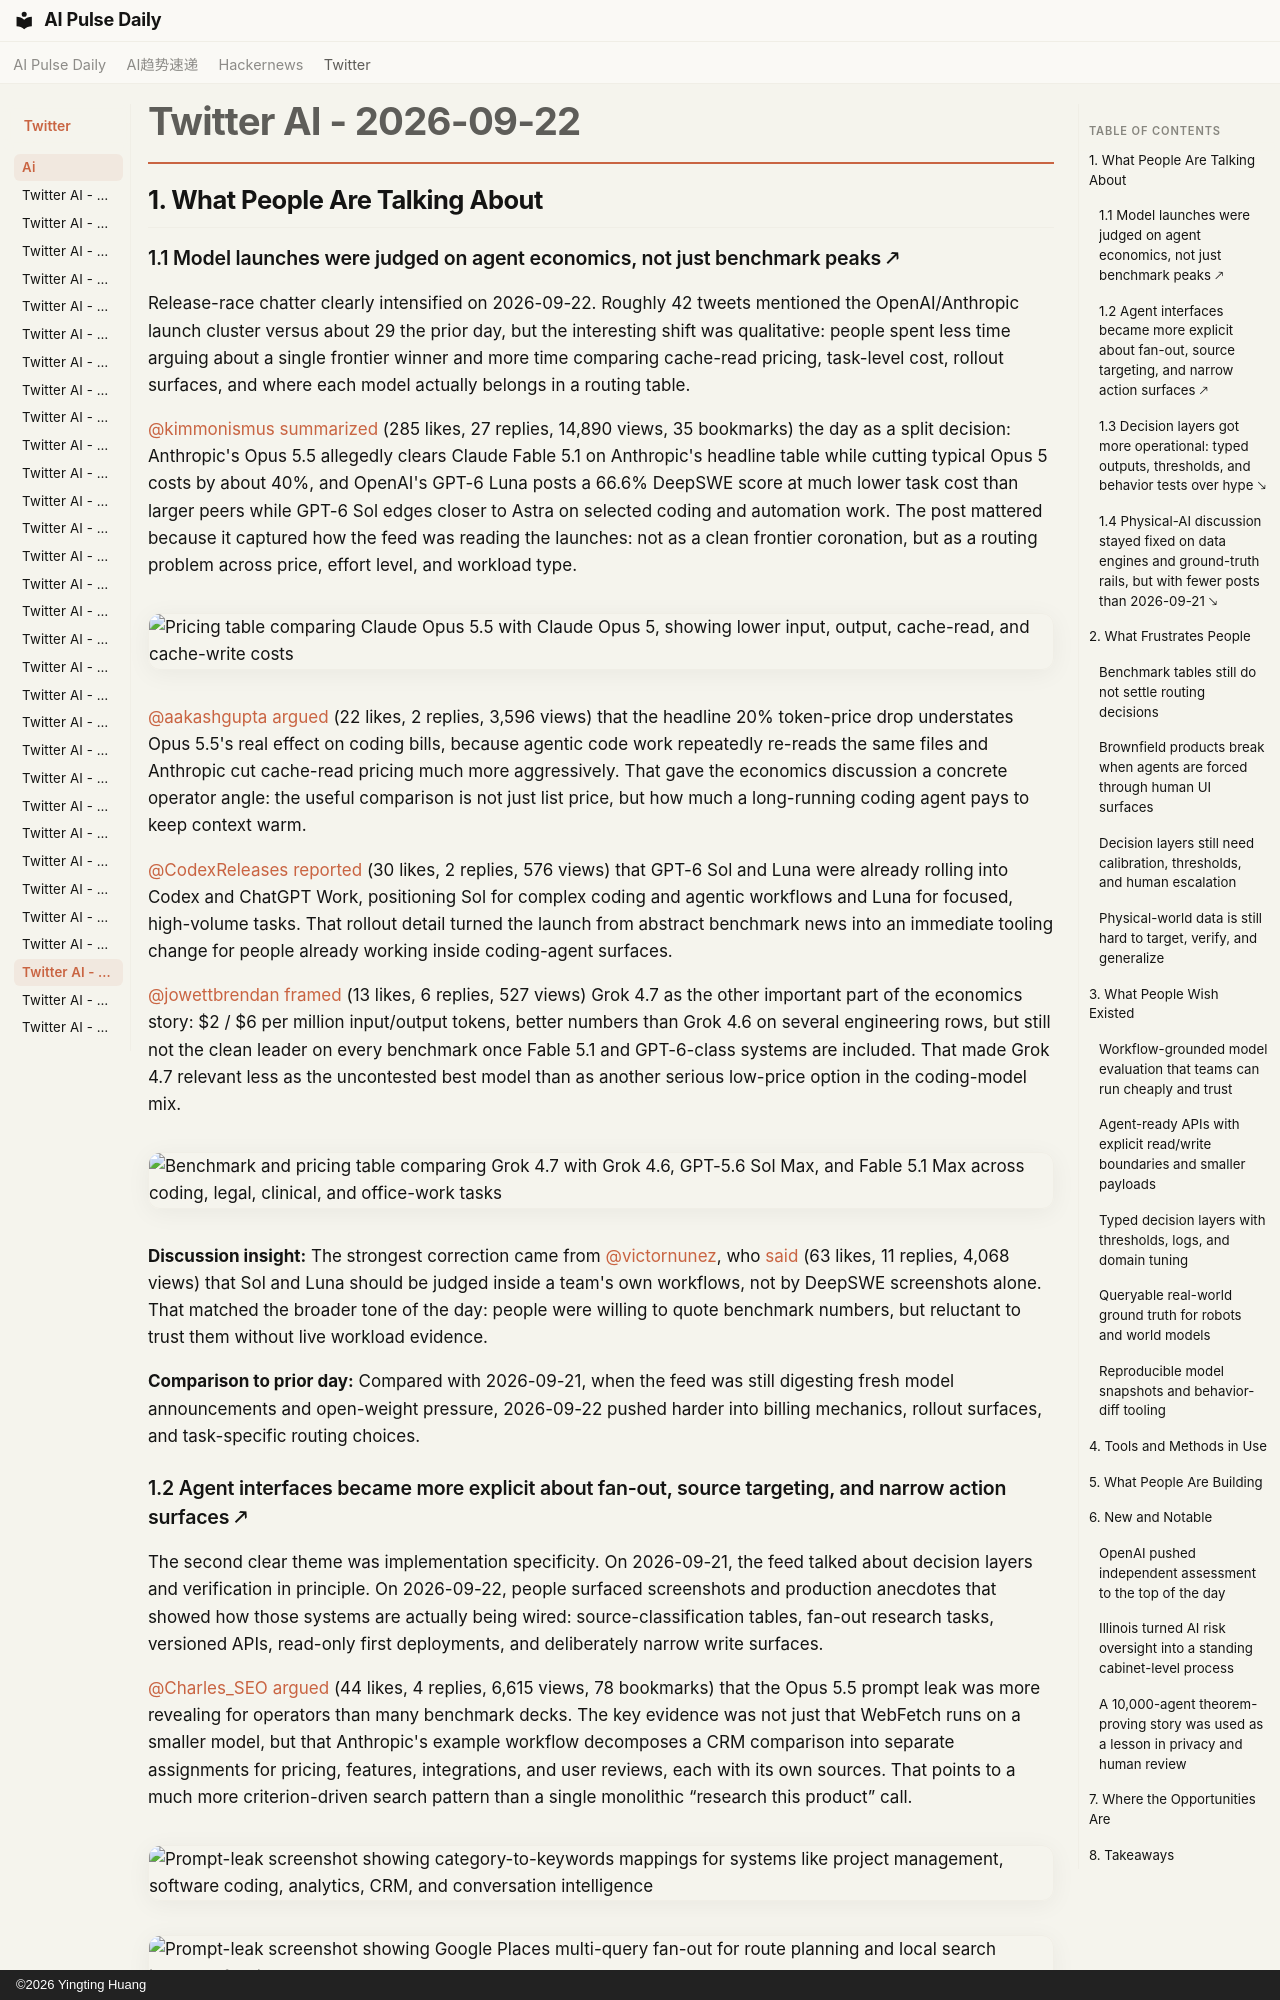

repository: vibewatch/vibewatch.github.io · page: twitter/ai/2026-09-22/index.html · generator: mkdocs · copyright: ©2026 Yingting Huang

# Twitter AI - 2026-09-22

## 1. What People Are Talking About

### 1.1 Model launches were judged on agent economics, not just benchmark peaks 🡕

Release-race chatter clearly intensified on 2026-09-22. Roughly 42 tweets mentioned the OpenAI/Anthropic launch cluster versus about 29 the prior day, but the interesting shift was qualitative: people spent less time arguing about a single frontier winner and more time comparing cache-read pricing, task-level cost, rollout surfaces, and where each model actually belongs in a routing table.

[@kimmonismus](https://x.com/kimmonismus) [summarized](https://x.com/kimmonismus/status/2102498805488972274) (285 likes, 27 replies, 14,890 views, 35 bookmarks) the day as a split decision: Anthropic's Opus 5.5 allegedly clears Claude Fable 5.1 on Anthropic's headline table while cutting typical Opus 5 costs by about 40%, and OpenAI's GPT-6 Luna posts a 66.6% DeepSWE score at much lower task cost than larger peers while GPT-6 Sol edges closer to Astra on selected coding and automation work. The post mattered because it captured how the feed was reading the launches: not as a clean frontier coronation, but as a routing problem across price, effort level, and workload type.

![Pricing table comparing Claude Opus 5.5 with Claude Opus 5, showing lower input, output, cache-read, and cache-write costs](https://pbs.twimg.com/media/HS2TbnZa0AAiMz_.png)

[@aakashgupta](https://x.com/aakashgupta) [argued](https://x.com/aakashgupta/status/2102445823477072075) (22 likes, 2 replies, 3,596 views) that the headline 20% token-price drop understates Opus 5.5's real effect on coding bills, because agentic code work repeatedly re-reads the same files and Anthropic cut cache-read pricing much more aggressively. That gave the economics discussion a concrete operator angle: the useful comparison is not just list price, but how much a long-running coding agent pays to keep context warm.

[@CodexReleases](https://x.com/CodexReleases) [reported](https://x.com/CodexReleases/status/2102457987084464169) (30 likes, 2 replies, 576 views) that GPT-6 Sol and Luna were already rolling into Codex and ChatGPT Work, positioning Sol for complex coding and agentic workflows and Luna for focused, high-volume tasks. That rollout detail turned the launch from abstract benchmark news into an immediate tooling change for people already working inside coding-agent surfaces.

[@jowettbrendan](https://x.com/jowettbrendan) [framed](https://x.com/jowettbrendan/status/2102321261590564880) (13 likes, 6 replies, 527 views) Grok 4.7 as the other important part of the economics story: $2 / $6 per million input/output tokens, better numbers than Grok 4.6 on several engineering rows, but still not the clean leader on every benchmark once Fable 5.1 and GPT-6-class systems are included. That made Grok 4.7 relevant less as the uncontested best model than as another serious low-price option in the coding-model mix.

![Benchmark and pricing table comparing Grok 4.7 with Grok 4.6, GPT-5.6 Sol Max, and Fable 5.1 Max across coding, legal, clinical, and office-work tasks](https://pbs.twimg.com/media/HSzyC1zbQAANbhV.png)

**Discussion insight:** The strongest correction came from [@victornunez](https://x.com/victornunez), who [said](https://x.com/victornunez/status/2102509848638415308) (63 likes, 11 replies, 4,068 views) that Sol and Luna should be judged inside a team's own workflows, not by DeepSWE screenshots alone. That matched the broader tone of the day: people were willing to quote benchmark numbers, but reluctant to trust them without live workload evidence.

**Comparison to prior day:** Compared with 2026-09-21, when the feed was still digesting fresh model announcements and open-weight pressure, 2026-09-22 pushed harder into billing mechanics, rollout surfaces, and task-specific routing choices.
